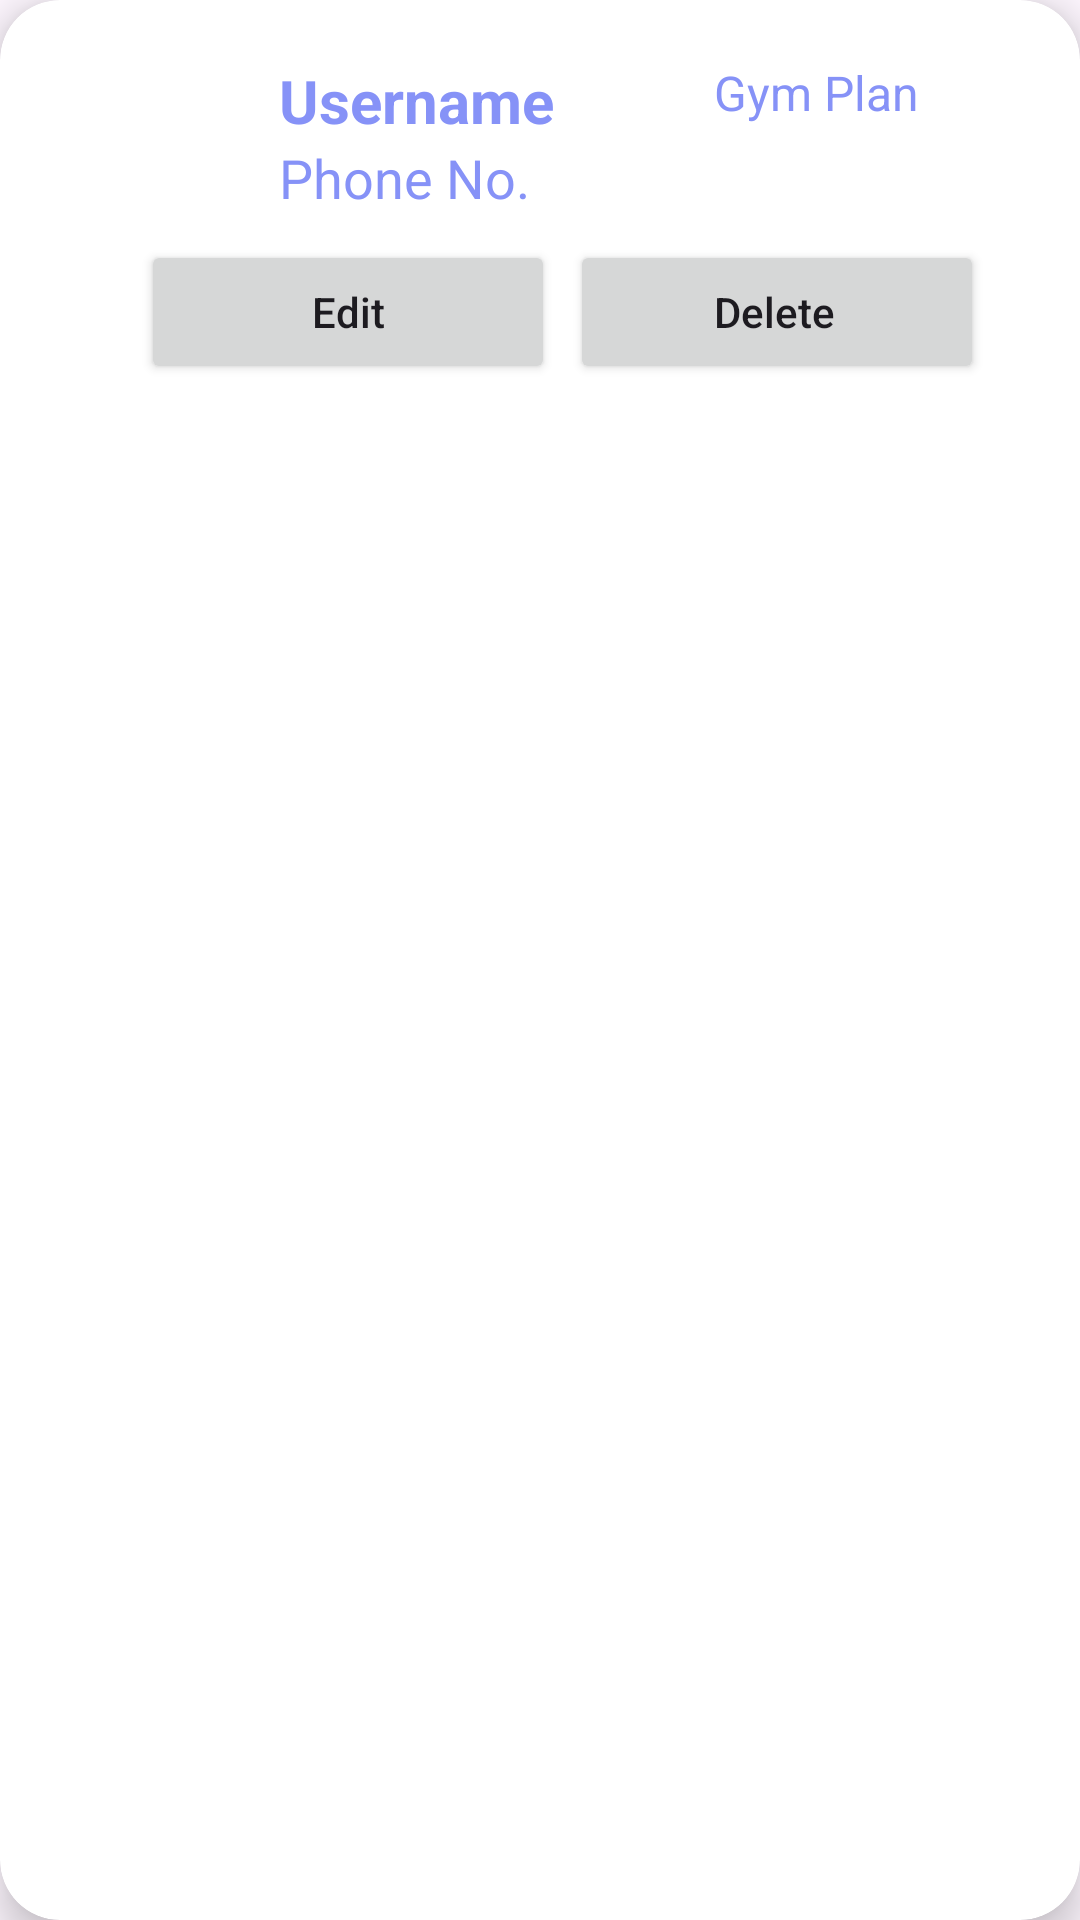

The Android layout XML behind this screen, and the referenced resources:
<!-- AndroidManifest.xml: application theme Theme.Material3.Light.NoActionBar -->
<!-- res/layout/recycler_item.xml -->
<?xml version="1.0" encoding="utf-8"?>
<androidx.cardview.widget.CardView
    xmlns:android="http://schemas.android.com/apk/res/android"
    android:layout_width="wrap_content"
    android:layout_height="wrap_content"
    xmlns:app="http://schemas.android.com/apk/res-auto"
    android:id="@+id/redcard"
    android:layout_marginStart="12dp"
    android:layout_marginEnd="12dp"
    android:layout_marginHorizontal="10dp"
    android:layout_marginVertical="10dp"
    app:cardCornerRadius="20dp"
    app:cardElevation="8dp">

    <RelativeLayout
        android:layout_width="match_parent"
        android:layout_height="wrap_content">

        <com.google.android.material.imageview.ShapeableImageView
            android:id="@+id/recImage"
            android:layout_width="63dp"
            android:layout_height="59dp"
            android:layout_marginStart="10dp"
            android:layout_marginTop="10dp"
            android:layout_marginBottom="10dp"
            android:scaleType="centerCrop"
            android:src="@drawable/baseline_person_24" />

        <TextView
            android:id="@+id/recUser"
            android:layout_width="116dp"
            android:layout_height="wrap_content"
            android:layout_marginStart="20dp"
            android:layout_marginTop="20dp"
            android:layout_toEndOf="@id/recImage"
            android:text="Username"
            android:textColor="@color/lavender"
            android:textSize="20sp"
            android:textStyle="bold" />

        <TextView
            android:id="@+id/recgymplan"
            android:layout_width="match_parent"
            android:layout_height="30dp"
            android:layout_marginStart="29dp"
            android:layout_marginTop="20dp"
            android:layout_toEndOf="@id/recUser"
            android:text="Gym Plan"
            android:textColor="@color/lavender"
            android:textSize="16sp" />

        <TextView
            android:id="@+id/recphno"
            android:layout_width="match_parent"
            android:layout_height="wrap_content"
            android:layout_below="@id/recUser"
            android:layout_marginStart="20dp"
            android:layout_marginBottom="12dp"
            android:layout_toEndOf="@id/recImage"
            android:maxLines="1"
            android:text="Phone No."

            android:textColor="@color/lavender"
            android:textSize="18sp" />

        <LinearLayout
            android:layout_marginTop="80dp"
            android:layout_width="match_parent"
            android:layout_height="wrap_content"
            android:orientation="horizontal"
            android:paddingLeft="20dp"
            android:gravity="center"
            android:paddingBottom="10dp">

            <Button
                android:id="@+id/btnEdit"
                android:layout_width="138dp"
                android:layout_height="match_parent"
                android:layout_marginRight="5dp"
                android:paddingLeft="10dp"
                android:paddingRight="10dp"
                android:text="Edit"
                android:textAllCaps="false" />

            <Button
                android:id="@+id/btnDelete"
                android:layout_width="138dp"
                android:layout_height="wrap_content"
                android:layout_marginRight="5dp"
                android:paddingLeft="10dp"
                android:text="Delete"
                android:textAllCaps="false" />

        </LinearLayout>
    </RelativeLayout>

</androidx.cardview.widget.CardView>
<!-- resources referenced by this layout -->
<resources>
  <color name="lavender">#8692f7</color>
</resources>
